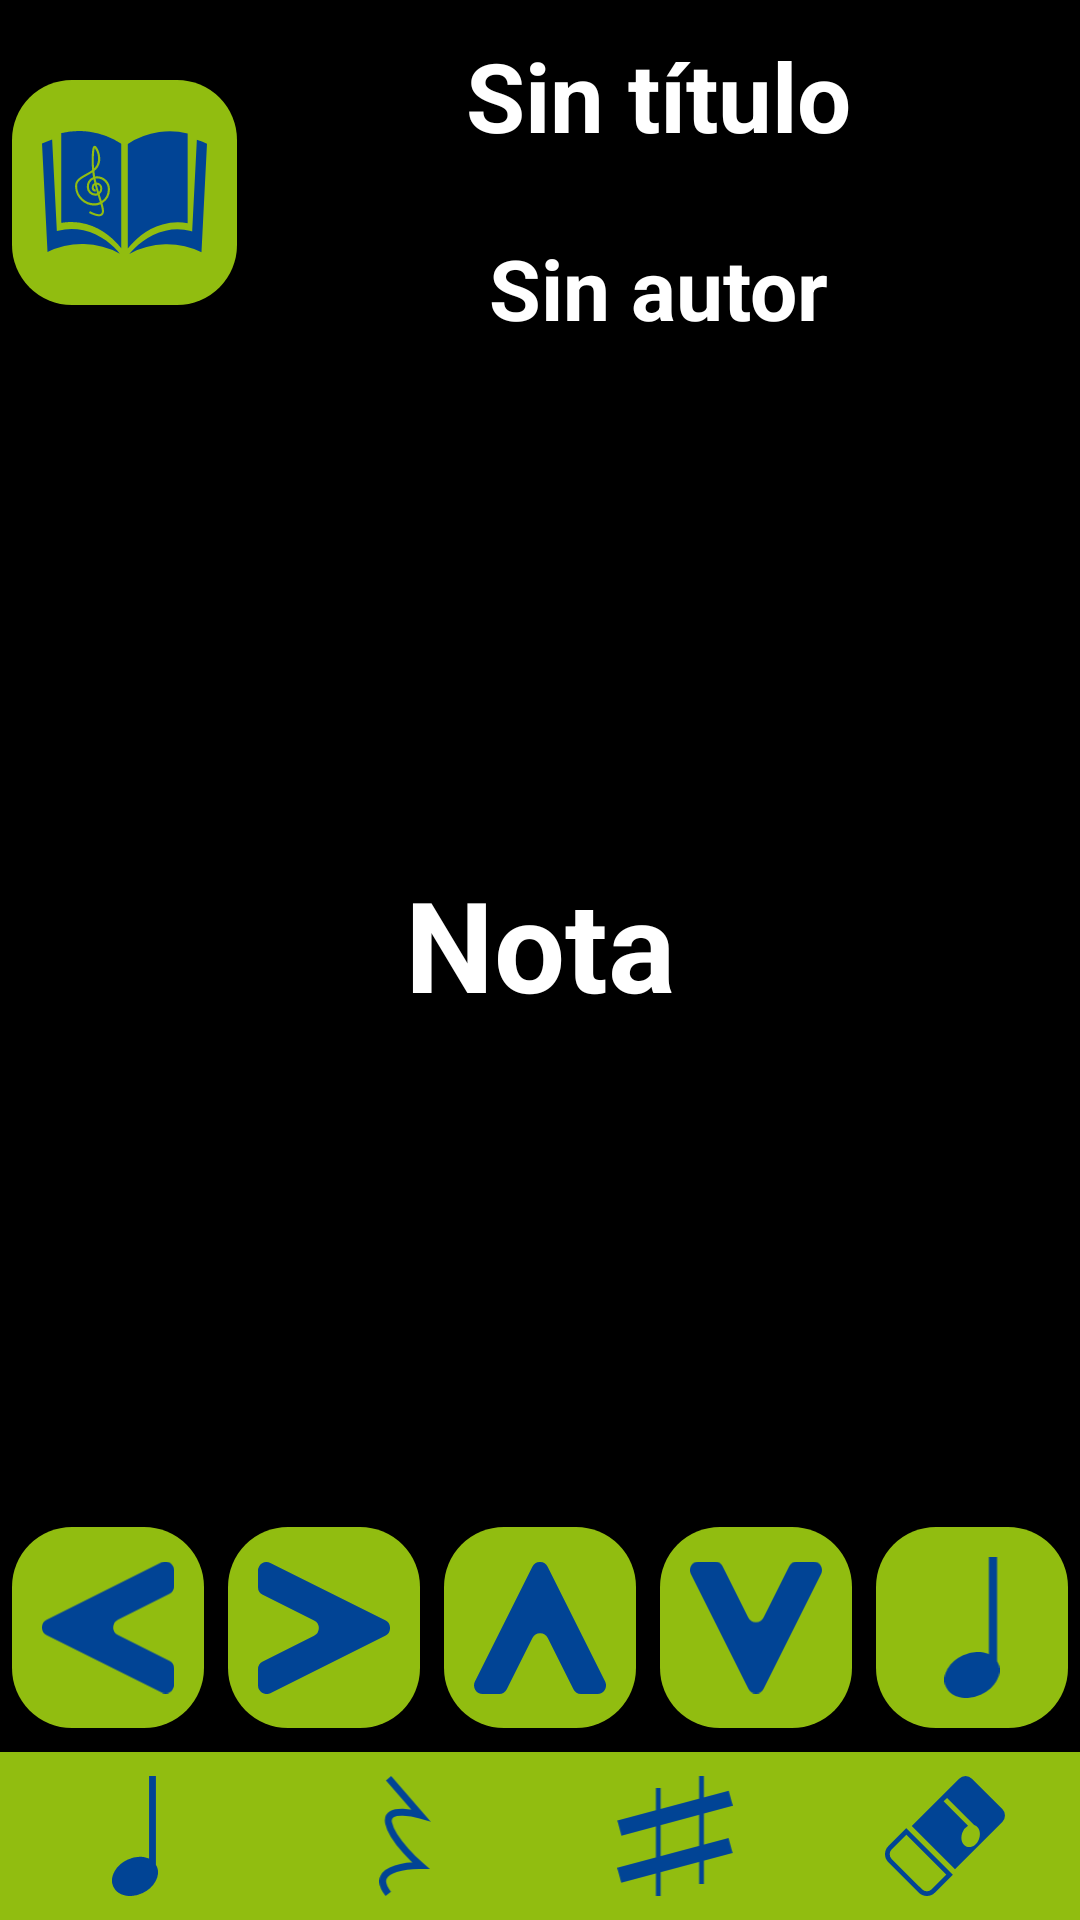

Here is an Android app screen rendered from its layout file. Give the layout XML and the strings, colors and styles it references.
<!-- AndroidManifest.xml: application theme Theme.WhiteSound -->
<!-- res/layout/fragment_edicion.xml -->
<?xml version="1.0" encoding="utf-8"?>
<FrameLayout xmlns:android="http://schemas.android.com/apk/res/android"
    xmlns:app="http://schemas.android.com/apk/res-auto"
    xmlns:tools="http://schemas.android.com/tools"
    style="@style/fondo_color_1"
    android:layout_width="match_parent"
    android:layout_height="match_parent"
    tools:context=".fragmentos.EdicionFragment">

    <androidx.constraintlayout.widget.ConstraintLayout
        android:layout_width="match_parent"
        android:layout_height="match_parent">

        <ImageButton
            android:id="@+id/fe_imgbtn_modo_lectura"
            style="@style/boton_imagen_color_3"
            android:layout_width="75dp"
            android:layout_height="75dp"
            android:layout_marginStart="4dp"
            android:contentDescription="@string/cd_fe_imgbtn_modo_lectura"
            android:scaleType="fitCenter"
            android:src="@drawable/ic_lectura"
            app:layout_constraintBottom_toBottomOf="@+id/fe_et_autor"
            app:layout_constraintStart_toStartOf="parent"
            app:layout_constraintTop_toTopOf="@+id/fe_et_titulo" />

        <EditText
            android:id="@+id/fe_et_titulo"
            style="@style/texto_color_1"
            android:layout_width="0dp"
            android:layout_height="wrap_content"
            android:layout_marginStart="4dp"
            android:layout_marginTop="8dp"
            android:layout_marginEnd="4dp"
            android:background="@null"
            android:gravity="center"
            android:inputType="textPersonName"
            android:text="@string/txt_aep_tv_titulo"
            android:textSize="32sp"
            android:minHeight="48dp"
            android:textStyle="bold"
            app:layout_constraintEnd_toEndOf="parent"
            app:layout_constraintStart_toEndOf="@+id/fe_imgbtn_modo_lectura"
            app:layout_constraintTop_toTopOf="parent"
            android:hint="@string/hnt_fe_et_titulo"
            android:autofillHints="@string/txt_aep_tv_titulo" />

        <EditText
            android:id="@+id/fe_et_autor"
            style="@style/texto_color_1"
            android:layout_width="0dp"
            android:layout_height="wrap_content"
            android:layout_marginStart="4dp"
            android:layout_marginTop="16dp"
            android:layout_marginEnd="4dp"
            android:background="@null"
            android:gravity="center"
            android:inputType="textPersonName"
            android:text="@string/txt_aep_tv_autor"
            android:textSize="28sp"
            android:minHeight="48dp"
            android:textStyle="bold"
            app:layout_constraintEnd_toEndOf="parent"
            app:layout_constraintStart_toEndOf="@+id/fe_imgbtn_modo_lectura"
            app:layout_constraintTop_toBottomOf="@+id/fe_et_titulo"
            android:hint="@string/hnt_fe_et_autor"
            android:autofillHints="@string/txt_aep_tv_autor" />

        <include
            android:id="@+id/fe_menu_inferior"
            layout="@layout/bottom_nav_view"
            android:layout_width="match_parent"
            android:layout_height="wrap_content"
            app:layout_constraintBottom_toBottomOf="parent"></include>

        <ImageButton
            android:id="@+id/fe_imgbtn_desplazar_izq"
            style="@style/boton_imagen_color_3"
            android:layout_width="0dp"
            android:layout_height="67dp"
            android:layout_marginStart="4dp"
            android:layout_marginEnd="4dp"
            android:layout_marginBottom="8dp"
            android:contentDescription="@string/cd_imgbtn_desplazar_izq"
            android:rotation="-180"
            android:scaleType="fitCenter"
            android:src="@drawable/ic_desplazar"
            app:layout_constraintBottom_toTopOf="@+id/fe_menu_inferior"
            app:layout_constraintEnd_toStartOf="@+id/fe_imgbtn_desplazar_der"
            app:layout_constraintStart_toStartOf="parent" />

        <ImageButton
            android:id="@+id/fe_imgbtn_desplazar_der"
            style="@style/boton_imagen_color_3"
            android:layout_width="0dp"
            android:layout_height="67dp"
            android:layout_marginStart="4dp"
            android:layout_marginEnd="4dp"
            android:layout_marginBottom="8dp"
            android:contentDescription="@string/cd_imgbtn_desplazar_der"
            android:scaleType="fitCenter"
            android:src="@drawable/ic_desplazar"
            app:layout_constraintBottom_toTopOf="@+id/fe_menu_inferior"
            app:layout_constraintEnd_toStartOf="@+id/fe_imgbtn_subir_altura"
            app:layout_constraintStart_toEndOf="@+id/fe_imgbtn_desplazar_izq" />

        <ImageButton
            android:id="@+id/fe_imgbtn_subir_altura"
            style="@style/boton_imagen_color_3"
            android:layout_width="0dp"
            android:layout_height="67dp"
            android:layout_marginStart="4dp"
            android:layout_marginEnd="4dp"
            android:layout_marginBottom="8dp"
            android:contentDescription="@string/cd_imgbtn_subir_altura"
            android:scaleType="fitCenter"
            android:src="@drawable/ic_altura"
            app:layout_constraintBottom_toTopOf="@+id/fe_menu_inferior"
            app:layout_constraintEnd_toStartOf="@+id/fe_imgbtn_bajar_altura"
            app:layout_constraintStart_toEndOf="@+id/fe_imgbtn_desplazar_der" />

        <ImageButton
            android:id="@+id/fe_imgbtn_bajar_altura"
            style="@style/boton_imagen_color_3"
            android:layout_width="0dp"
            android:layout_height="67dp"
            android:layout_marginStart="4dp"
            android:layout_marginEnd="4dp"
            android:layout_marginBottom="8dp"
            android:contentDescription="@string/cd_imgbtn_bajar_altura"
            android:rotation="180"
            android:scaleType="fitCenter"
            android:src="@drawable/ic_altura"
            app:layout_constraintBottom_toTopOf="@+id/fe_menu_inferior"
            app:layout_constraintEnd_toStartOf="@+id/fe_imgbtn_añadir_nota"
            app:layout_constraintStart_toEndOf="@+id/fe_imgbtn_subir_altura" />

        <ImageButton
            android:id="@+id/fe_imgbtn_añadir_nota"
            style="@style/boton_imagen_color_3"
            android:layout_width="0dp"
            android:layout_height="67dp"
            android:layout_marginStart="4dp"
            android:layout_marginEnd="4dp"
            android:layout_marginBottom="8dp"
            android:contentDescription="@string/cd_fe_imgbtn_añadir_nota"
            android:scaleType="fitCenter"
            android:src="@drawable/ic_negra"
            app:layout_constraintBottom_toTopOf="@+id/fe_menu_inferior"
            app:layout_constraintEnd_toEndOf="parent"
            app:layout_constraintStart_toEndOf="@+id/fe_imgbtn_bajar_altura" />

        <TextView
            android:id="@+id/fe_tv_nota"
            style="@style/texto_color_1"
            android:layout_width="0dp"
            android:layout_height="wrap_content"
            android:text="@string/txt_tv_nota"
            android:textAlignment="center"
            android:textSize="42sp"
            android:textStyle="bold"
            app:layout_constraintBottom_toTopOf="@+id/fe_imgbtn_subir_altura"
            app:layout_constraintEnd_toEndOf="parent"
            app:layout_constraintStart_toStartOf="parent"
            app:layout_constraintTop_toBottomOf="@+id/fe_et_autor" />

    </androidx.constraintlayout.widget.ConstraintLayout>
</FrameLayout>
<!-- res/layout/bottom_nav_view.xml (included above) -->
<?xml version="1.0" encoding="utf-8"?>
<com.google.android.material.bottomnavigation.BottomNavigationView xmlns:android="http://schemas.android.com/apk/res/android"
    xmlns:app="http://schemas.android.com/apk/res-auto"
    style="@style/menu_inferior_color_3"
    android:id="@+id/bot_nav_view"
    android:layout_width="match_parent"
    android:layout_height="wrap_content"
    android:layout_gravity="bottom"
    android:elevation="4dp"
    app:itemIconSize="40dp"
    app:itemIconTint="@color/color_sobrepuesto_3"
    app:labelVisibilityMode="unlabeled"
    app:menu="@menu/menu_inferior_editar_partitura">

</com.google.android.material.bottomnavigation.BottomNavigationView>
<!-- resources referenced by this layout -->
<resources>
  <color name="color_sobrepuesto_3">#014495</color>
  <!-- drawable ic_altura (drawable) -->
  <vector android:height="99.9784dp" android:viewportHeight="92.58"
      android:viewportWidth="92.6" android:width="100dp" xmlns:android="http://schemas.android.com/apk/res/android">
      <path android:fillColor="#fde68c" android:pathData="M40.93,3.32 L0.64,83.9A6,6 0,0 0,6 92.58H17.59A6,6 0,0 0,23 89.27l18,-35.95a6,6 0,0 1,10.74 0l18,35.95A6,6 0,0 0,75 92.58H86.59A6,6 0,0 0,92 83.9L51.67,3.32A6,6 0,0 0,40.93 3.32Z"/>
  </vector>
  <!-- drawable ic_desplazar (drawable) -->
  <vector android:height="100.02161dp" android:viewportHeight="92.6"
      android:viewportWidth="92.58" android:width="100dp" xmlns:android="http://schemas.android.com/apk/res/android">
      <path android:fillColor="#fde68c" android:pathData="M89.27,40.93 L8.68,0.64A6,6 0,0 0,0 6V17.59A6,6 0,0 0,3.32 23l36,18a6,6 0,0 1,0 10.74l-35.95,18A6,6 0,0 0,0 75V86.59A6,6 0,0 0,8.68 92L89.27,51.67A6,6 0,0 0,89.27 40.93Z"/>
  </vector>
  <string name="cd_fe_imgbtn_modo_lectura">Cambiar a modo lectura</string>
  <string name="cd_imgbtn_bajar_altura">Bajar altura</string>
  <string name="cd_imgbtn_desplazar_der">Desplazar a la derecha</string>
  <string name="cd_imgbtn_desplazar_izq">Desplazar a la izquierda</string>
  <string name="cd_imgbtn_subir_altura">Subir altura</string>
  <string name="hnt_fe_et_autor">Nombre del autor</string>
  <string name="hnt_fe_et_titulo">Título de partitura</string>
  <string name="txt_aep_tv_autor">Sin autor</string>
  <string name="txt_aep_tv_titulo">Sin título</string>
  <string name="txt_tv_nota">Nota</string>
  <style name="boton_imagen_color_3" parent="Theme.WhiteSound">
          <item name="android:background">@drawable/bg_clr_3</item>
          <item name="android:padding">10dp</item>
          <item name="android:tint">@color/color_sobrepuesto_3</item>
      </style>
  <style name="fondo_color_1" parent="Theme.WhiteSound">
          <item name="android:background">@color/color_fondo_1</item>
      </style>
  <style name="menu_inferior_color_3" parent="Theme.WhiteSound">
          <item name="android:background">@color/color_fondo_3</item>
      </style>
  <style name="texto_color_1" parent="Theme.WhiteSound">
          <item name="android:textColor">@color/color_sobrepuesto_1</item>
      </style>
  <style name="Theme.WhiteSound" parent="Theme.AppCompat.Light.NoActionBar">
          
          <item name="colorPrimary">@color/purple_500</item>
          <item name="colorPrimaryVariant">@color/purple_700</item>
          <item name="colorOnPrimary">@color/white</item>
          
          <item name="colorSecondary">@color/teal_200</item>
          <item name="colorSecondaryVariant">@color/teal_700</item>
          <item name="colorOnSecondary">@color/black</item>
          
          <item name="android:statusBarColor">?attr/colorPrimaryVariant</item>
          
      </style>
  <!-- drawable bg_clr_3 (drawable) -->
  <?xml version="1.0" encoding="utf-8"?>
  <shape android:shape="rectangle" xmlns:android="http://schemas.android.com/apk/res/android">
  
      <solid android:color="@color/color_fondo_3"></solid>
      <corners android:radius="20dp"></corners>
  </shape>
  <color name="color_fondo_1">#000000</color>
  <color name="color_fondo_3">#91BD10</color>
  <color name="color_sobrepuesto_1">#FFFFFF</color>
  <color name="purple_500">#FF6200EE</color>
  <color name="purple_700">#FF3700B3</color>
  <color name="white">#FFFFFFFF</color>
  <color name="teal_200">#FF03DAC5</color>
  <color name="teal_700">#FF018786</color>
  <color name="black">#FF000000</color>
</resources>
